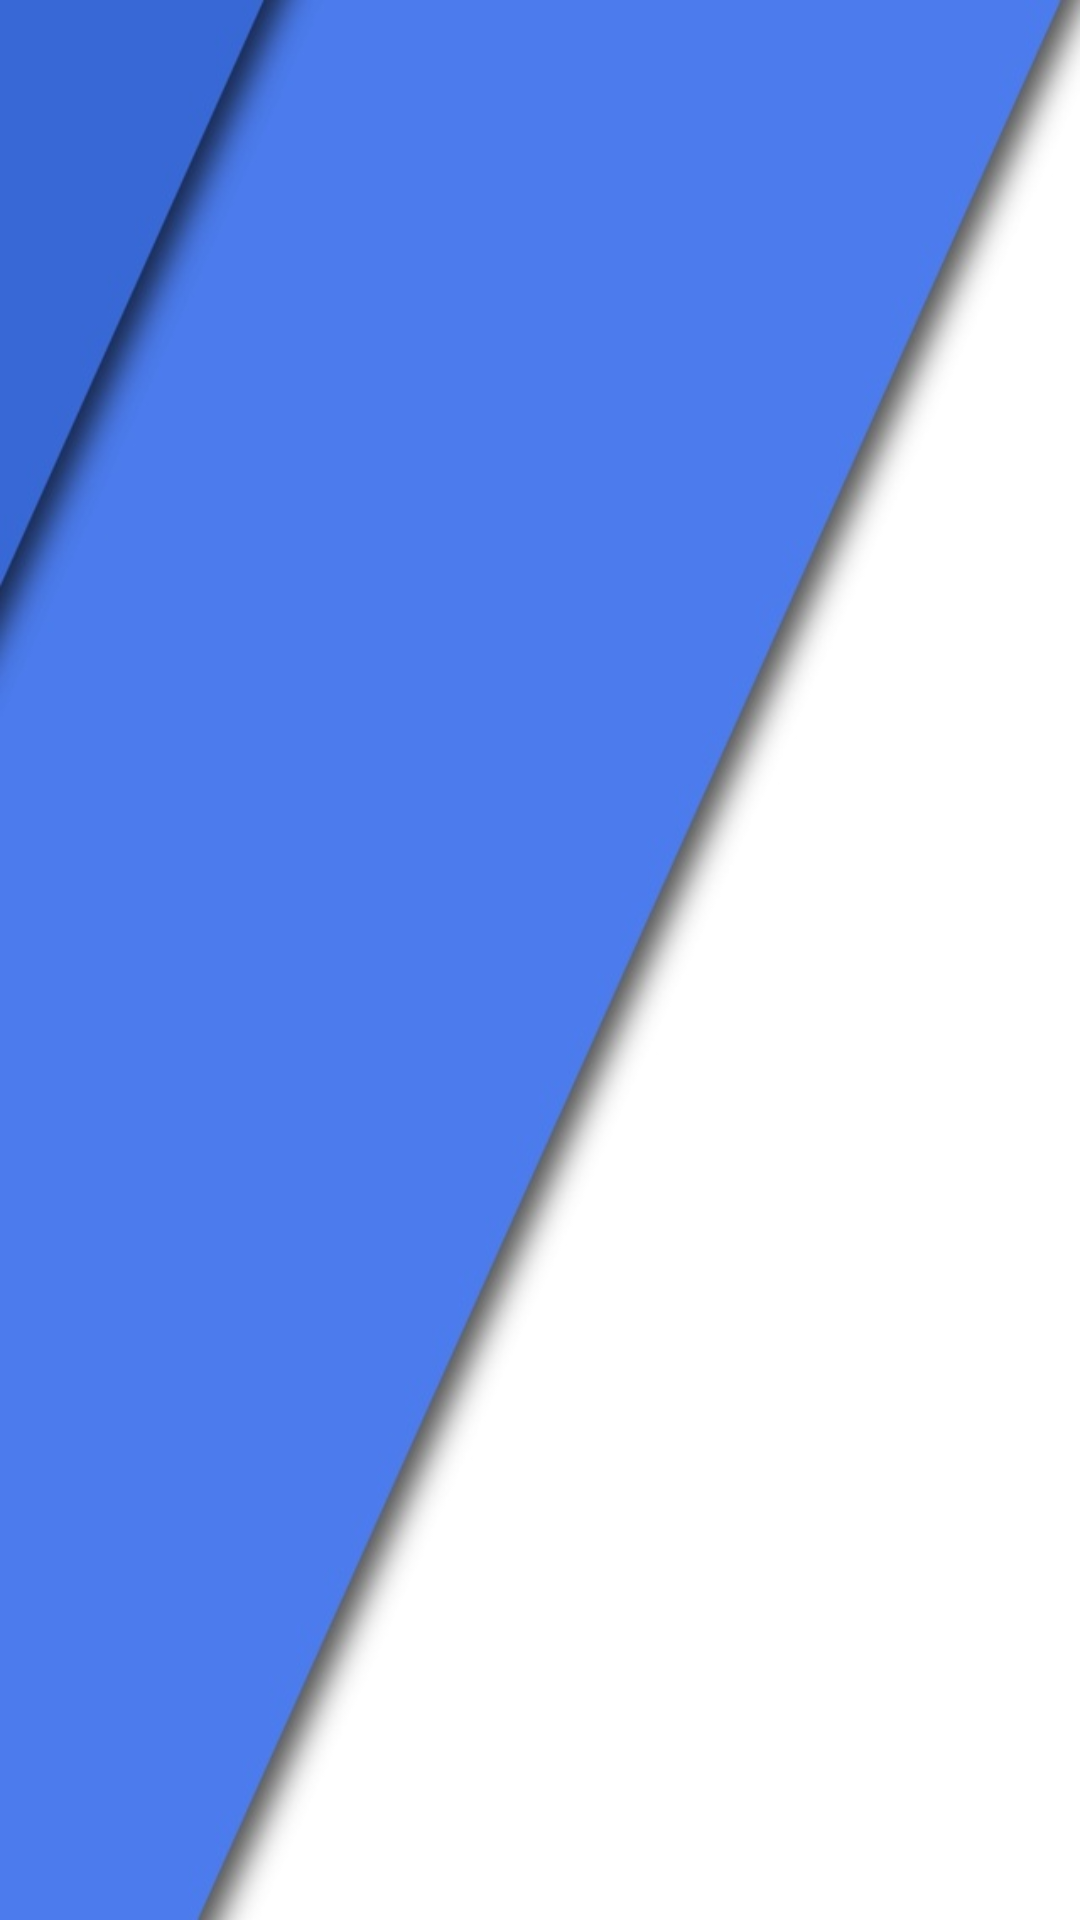

This screen was rendered from an Android layout file. Write that file and the resources it references.
<!-- AndroidManifest.xml: application theme Theme.MentorG -->
<!-- res/layout/fragment_recfragment.xml -->
<?xml version="1.0" encoding="utf-8"?>
<FrameLayout xmlns:android="http://schemas.android.com/apk/res/android"
    xmlns:tools="http://schemas.android.com/tools"
    android:layout_width="match_parent"
    android:layout_height="match_parent"
    tools:context=".recfragment">

    <androidx.recyclerview.widget.RecyclerView
        android:id="@+id/recView"
        android:layout_width="match_parent"
        android:layout_height="match_parent"
        android:background="@drawable/bg3"
        />
    <EditText
        android:id="@+id/notice_text"
        android:layout_width="275dp"
        android:layout_height="48dp"
        android:layout_gravity="bottom"
        android:visibility="invisible"
        android:ems="12"
        android:background="@drawable/my_edit_text"
        android:textColor="@color/black"
        android:layout_marginStart="10dp"
        android:layout_marginBottom="20dp"
        android:hint=" Enter text..."
        android:inputType="text" />
    <Button
        android:id="@+id/btn_plus"
        android:layout_width="wrap_content"
        android:layout_height="wrap_content"
        android:layout_gravity="bottom"
        android:visibility="invisible"
        android:layout_marginStart="290dp"
        android:text="Add"
        android:background="@color/colorPrimary"
        android:layout_marginBottom="20dp"
        android:textColor="@color/white"
        android:elevation="10dp"/>

</FrameLayout>
<!-- resources referenced by this layout -->
<resources>
  <color name="black">#FF000000</color>
  <color name="colorPrimary">#4c7bed</color>
  <color name="white">#FFFFFFFF</color>
  <!-- drawable bg3: jpg bitmap (drawable-v24, 22783 bytes) -->
  <!-- drawable my_edit_text (drawable) -->
  <?xml version="1.0" encoding="utf-8"?>
  <shape xmlns:android="http://schemas.android.com/apk/res/android"
      android:shape="rectangle">
      <solid
          android:color="?attr/colorControlHighlight"/>
  
      <corners
          android:bottomRightRadius="8dp"
          android:bottomLeftRadius="8dp"
          android:topLeftRadius="8dp"
          android:topRightRadius="8dp"/>
      <stroke
          android:color="#818181"
          android:width="1dp"/>
  </shape>
  <style name="Theme.MentorG" parent="Theme.MaterialComponents.DayNight.DarkActionBar">
          
          <item name="colorPrimary">@color/colorPrimary</item>
          <item name="colorPrimaryVariant">@color/colorPrimary</item>
          <item name="colorOnPrimary">@color/white</item>
          <item name="colorAccent">@color/white</item>
          
          <item name="android:statusBarColor">@color/colorPrimary</item>
          
  
  
          <item name="android:textColorPrimary">@color/black</item>
          <item name="android:navigationBarColor">@color/black</item>
          <item name="editTextColor">@color/white</item>
      </style>
</resources>
